Run: headless pygame with SDL's dummy video driver; simulated clock (each Clock.tick advances the game by its frame time, no real sleeping); random seed 0; keys injected as events and as key.get_pressed() state; no mouse input.
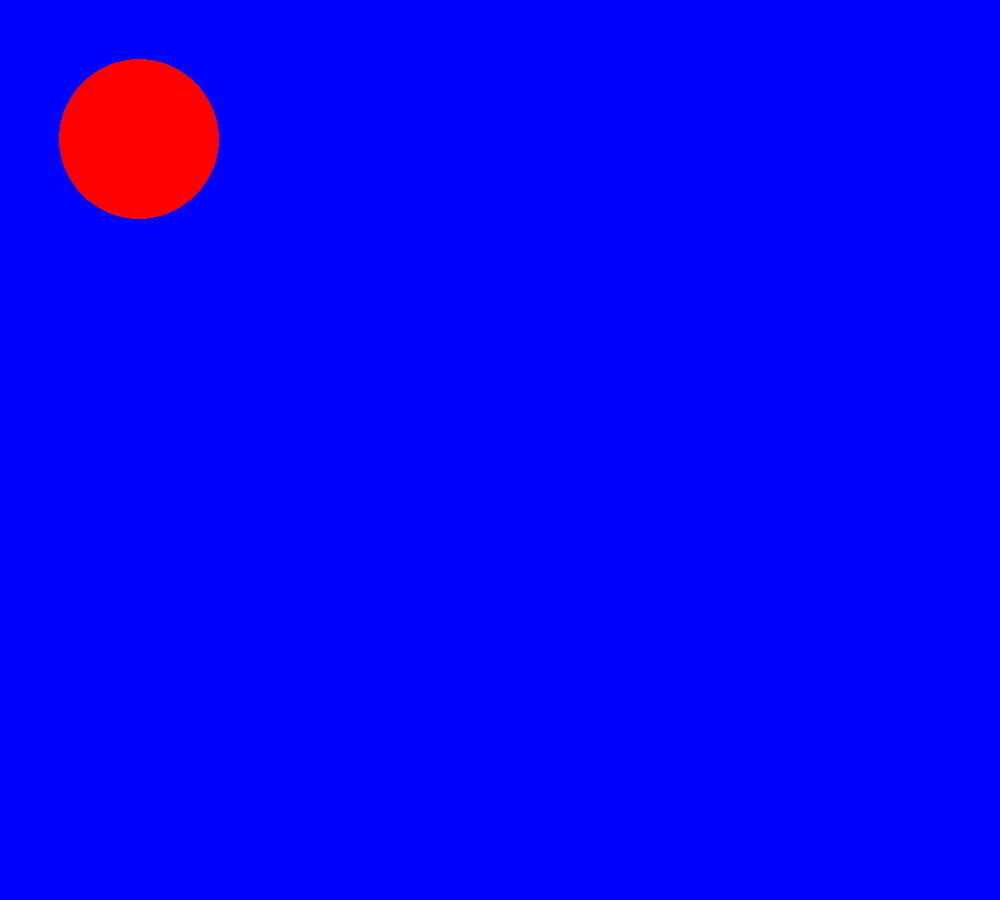
Frame 1 of 4 · flips 1–60 · no input
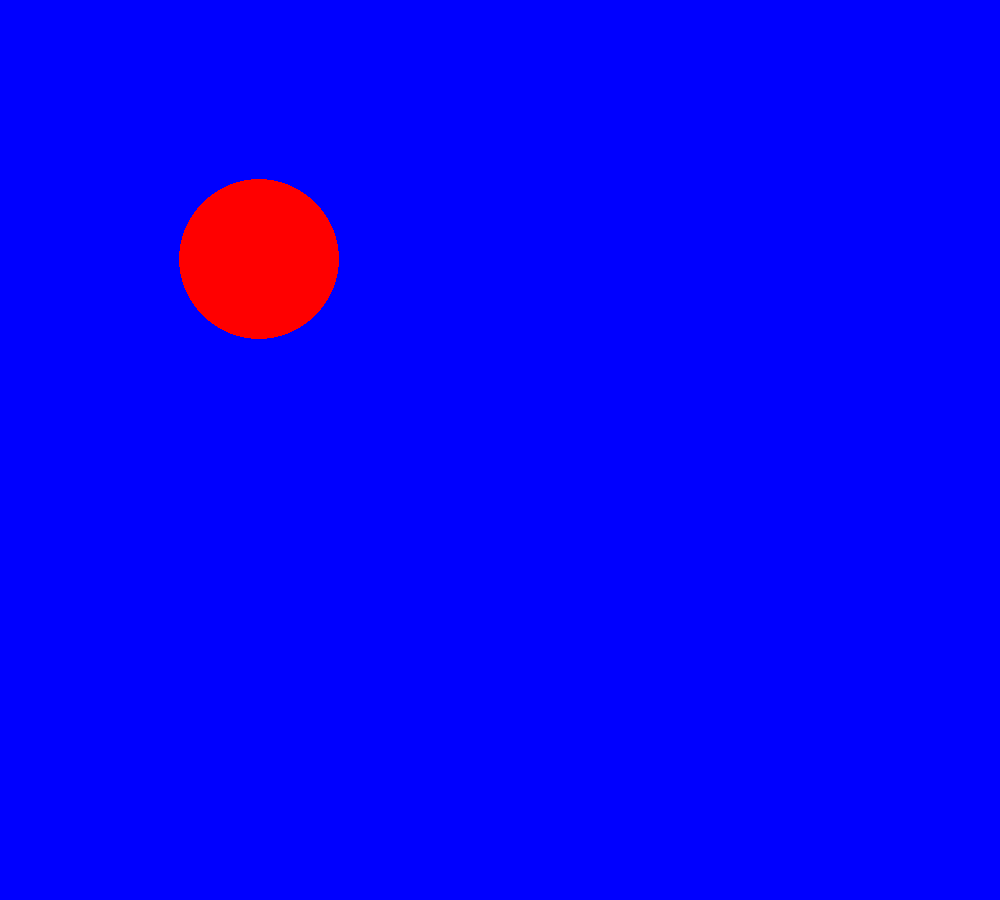
Frame 2 of 4 · flips 61–180 · tapped SPACE, RETURN · held RIGHT (→), D
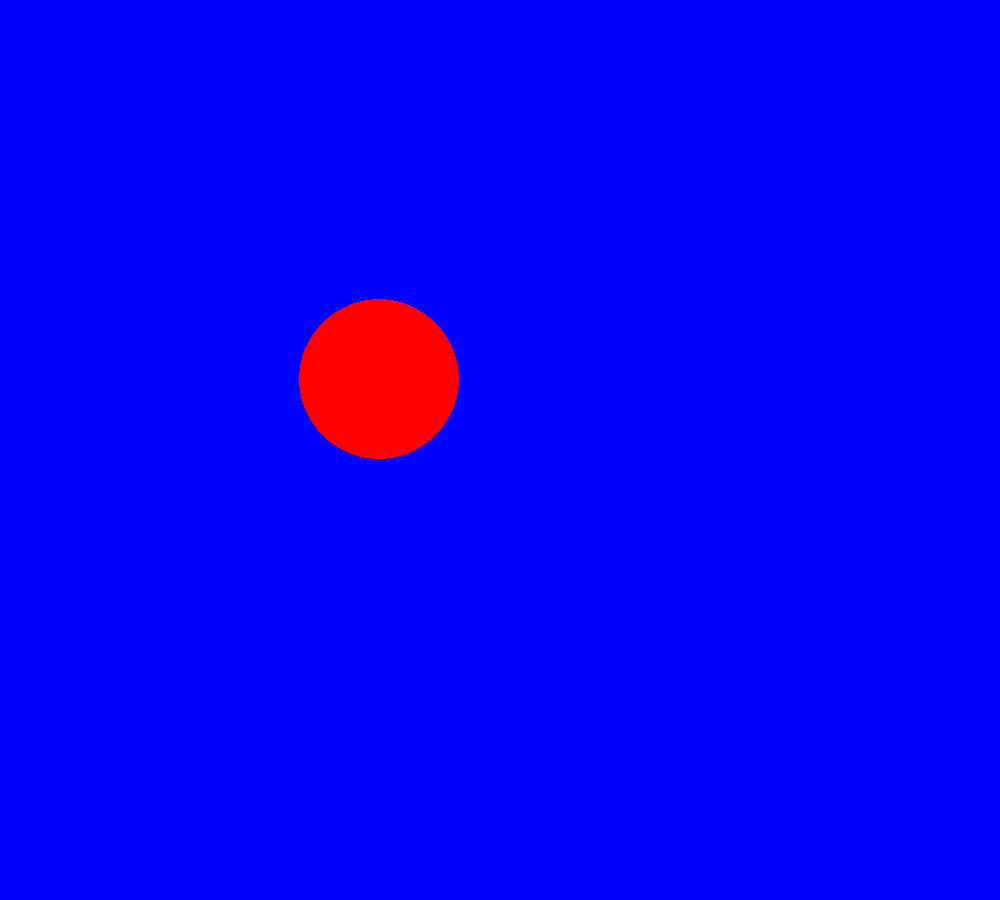
Frame 3 of 4 · flips 181–300 · held DOWN (↓), S
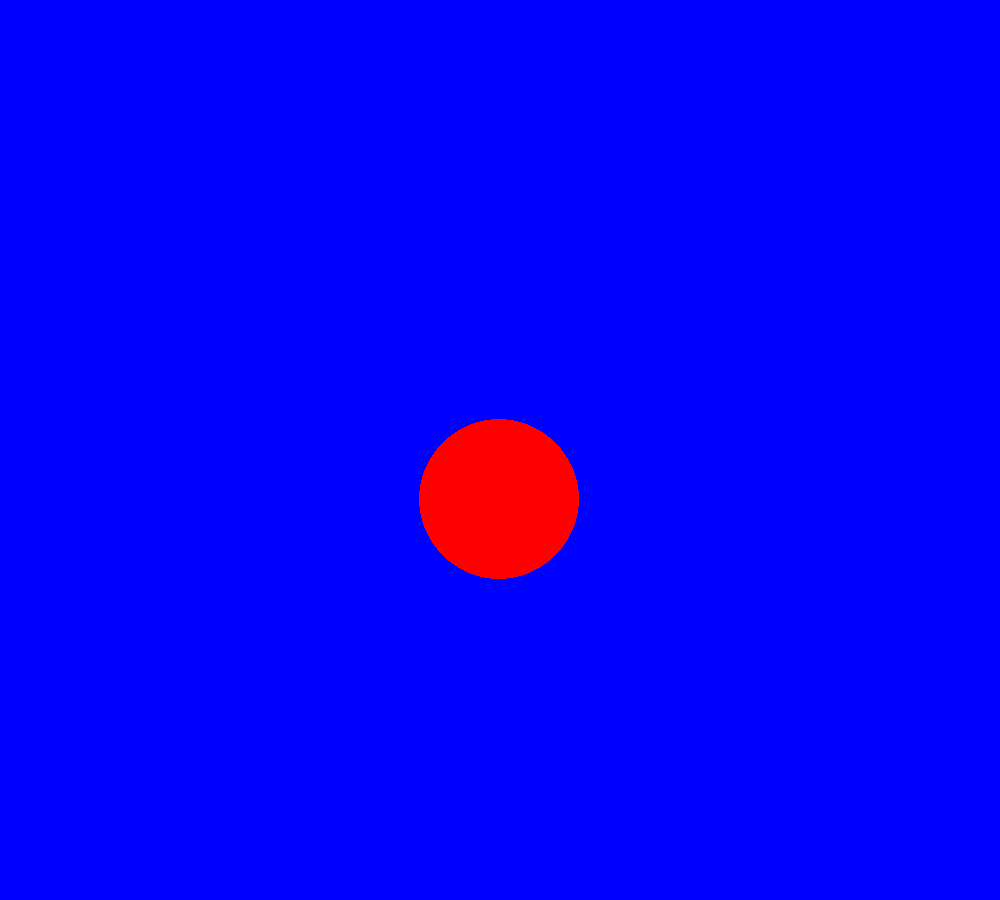
Frame 4 of 4 · flips 301–420 · held LEFT (←), A, UP (↑), W

The pygame program that drew these frames:

import threading
import pygame

def f():
    x=80
    y=80
    xd=1
    yd=1
    while True:
        window.fill((0,0,255))
        pygame.draw.circle(window,(255,0,0,255),(x,y),80)
        pygame.display.flip()
        x=x+xd
        y=y+yd
        if x==(1000-80) or x==80:
            xd=-xd
        if y==(900-80) or y==80:
            yd=-yd
        pygame.time.delay(10)

if __name__ == '__main__':
    pygame.init()
    window = pygame.display.set_mode((1000, 900))
    t=threading.Thread(target = f)
    t.setDaemon(True)
    t.start()
    running = True
    while running:
        for events in pygame.event.get():
            if events.type == pygame.QUIT:
                running = False
        pygame.time.delay(100)
quit()
